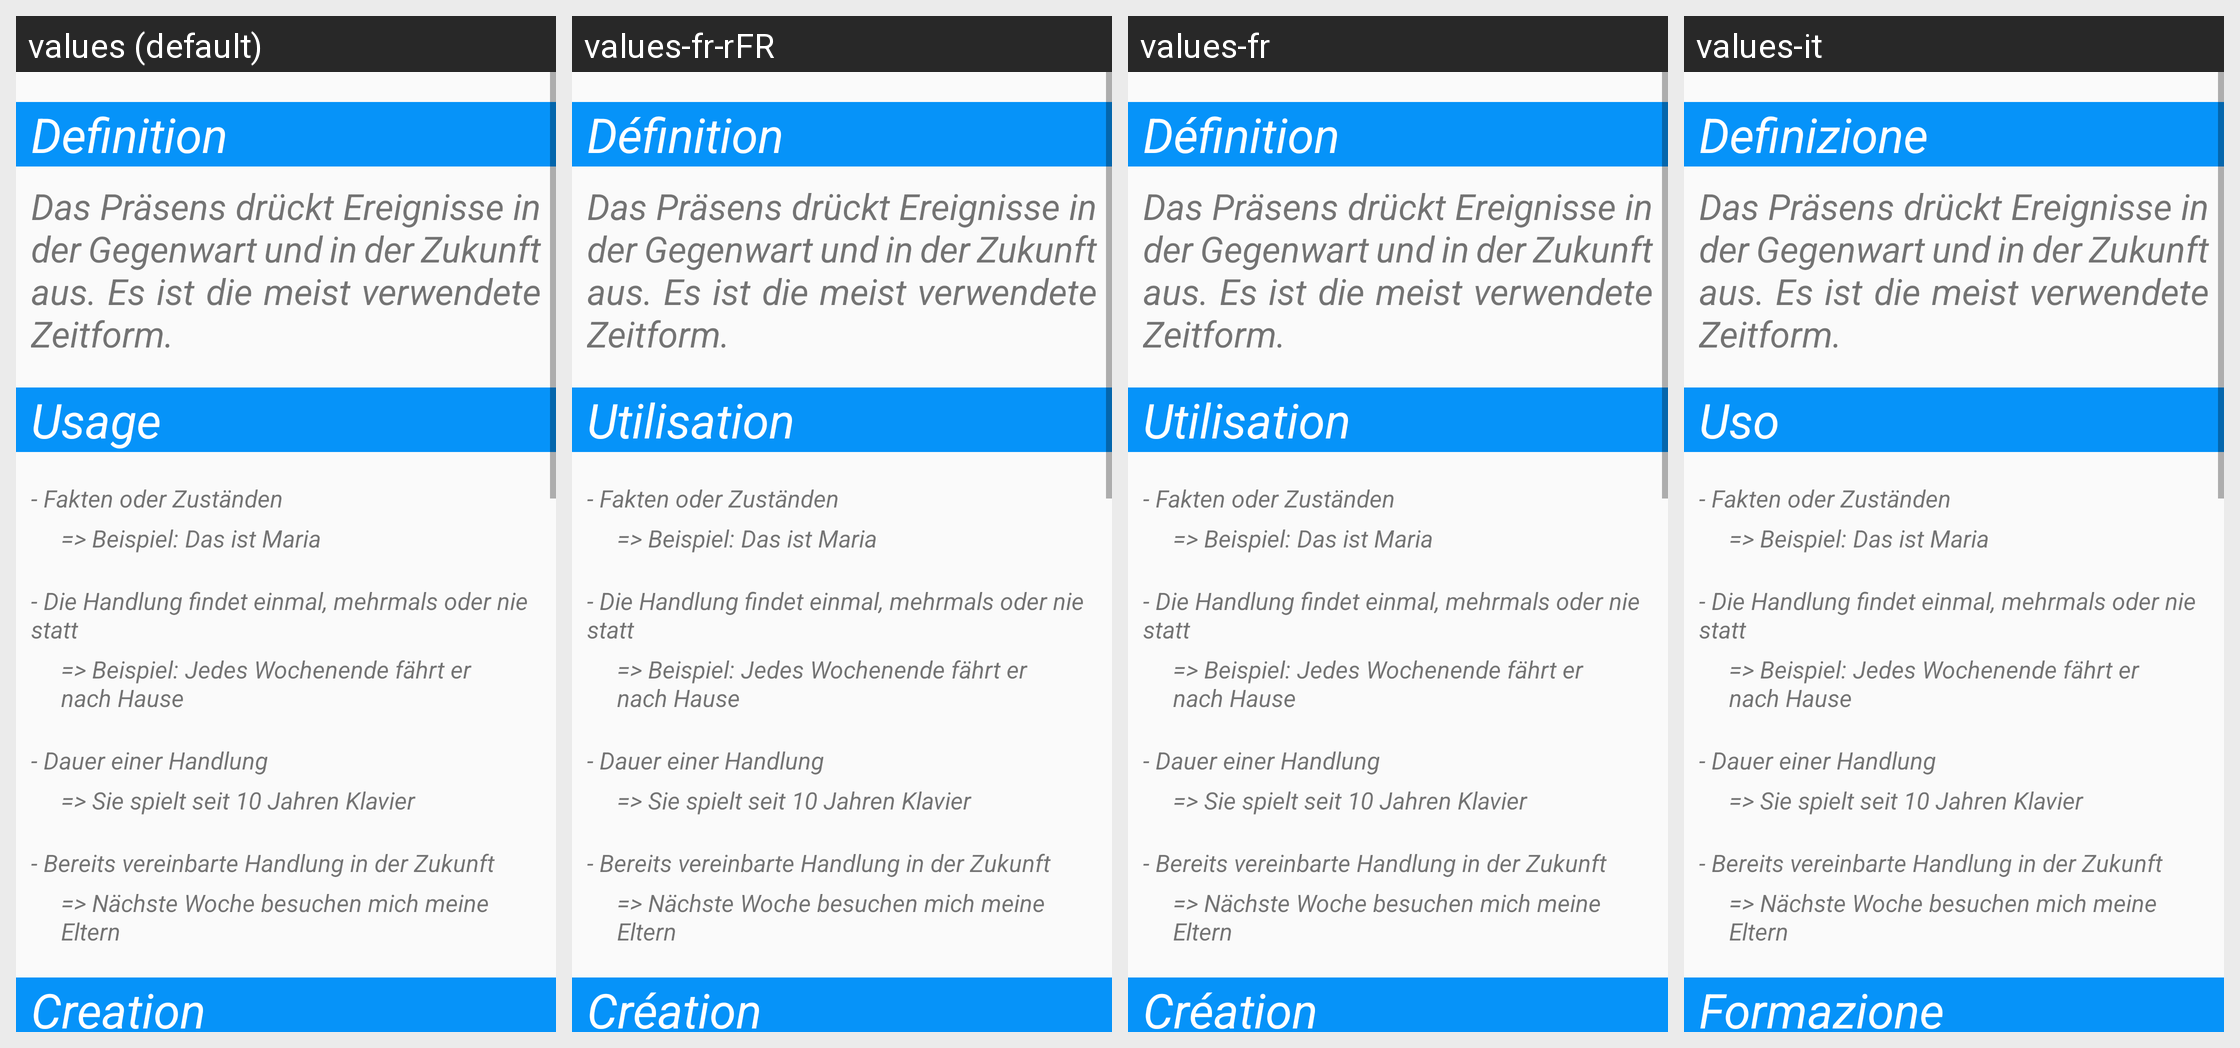

The same Android screen rendered under several of its app's locales, left to right. List the strings drawn on it with the default value and each locale's translation.
Android screen res/layout/fragment_tense_present_tab.xml rendered under 4 locales, left to right: values (default), values-fr-rFR, values-fr, values-it. Device: Nexus 5 (rendered at 1080×1920; each locale shown at half size, 540×960, under a caption strip naming it); theme AppTheme.
Other locales in the repository, not shown: values-de, values-es.
Strings drawn on this screen, with the default value and each locale's value (text and hints the layout hard-codes, and strings that could not be matched under every locale, appear in the picture but are not listed):

definition
  values: Definition
  values-fr-rFR: Définition
  values-fr: Définition
  values-it: Definizione

verwendung
  values: Usage
  values-fr-rFR: Utilisation
  values-fr: Utilisation
  values-it: Uso

bildung
  values: Creation
  values-fr-rFR: Création
  values-fr: Création
  values-it: Formazione
